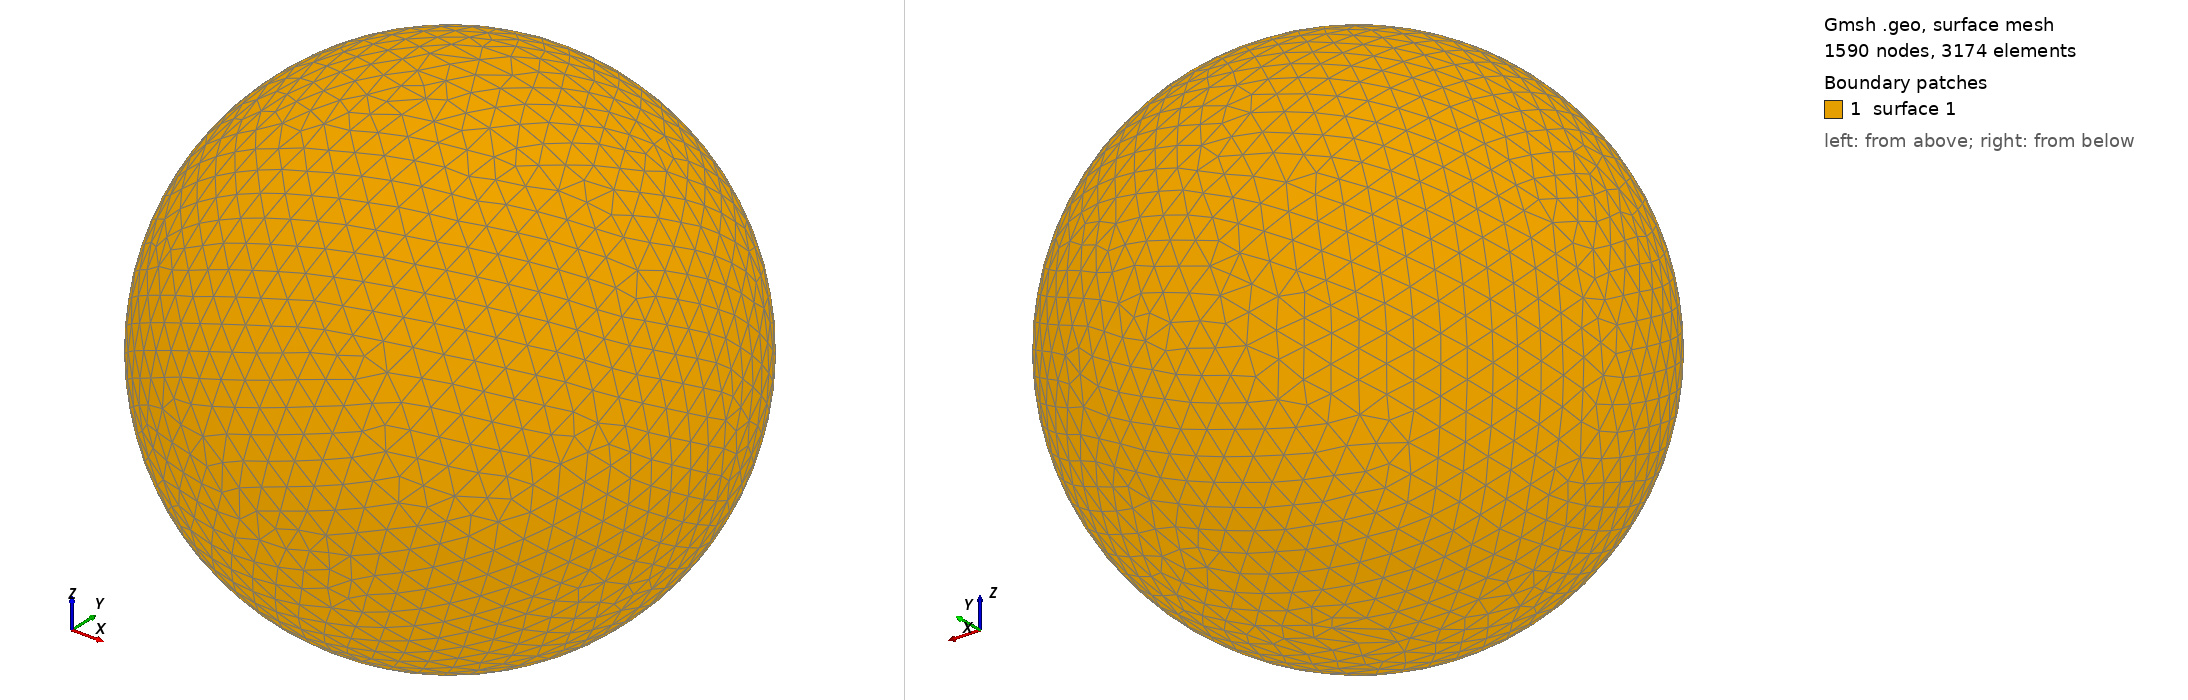

Gmsh geometry script, surface-meshed: 1590 nodes, 3174 surface elements. Boundary patches (legend numbers): 1 surface 1. Left view from above one corner, right view from below the opposite corner. The script declares no physical surfaces, so the legend lists its geometric surfaces. The drawing asked Gmsh for element sizes between 1% and 20% of the model's largest extent; the script's own settings can give other sizes.

=== shot2029.geo (drawn) ===
SetFactory("OpenCASCADE");
Point(1) = {0,0,0,0};
Sphere(1) = {0,0,0,0.12520000};
MeshSize{ PointsOf{ Surface{:}; } } = 0.012520000;
Mesh.ElementOrder=1;
Mesh.Format=39;
